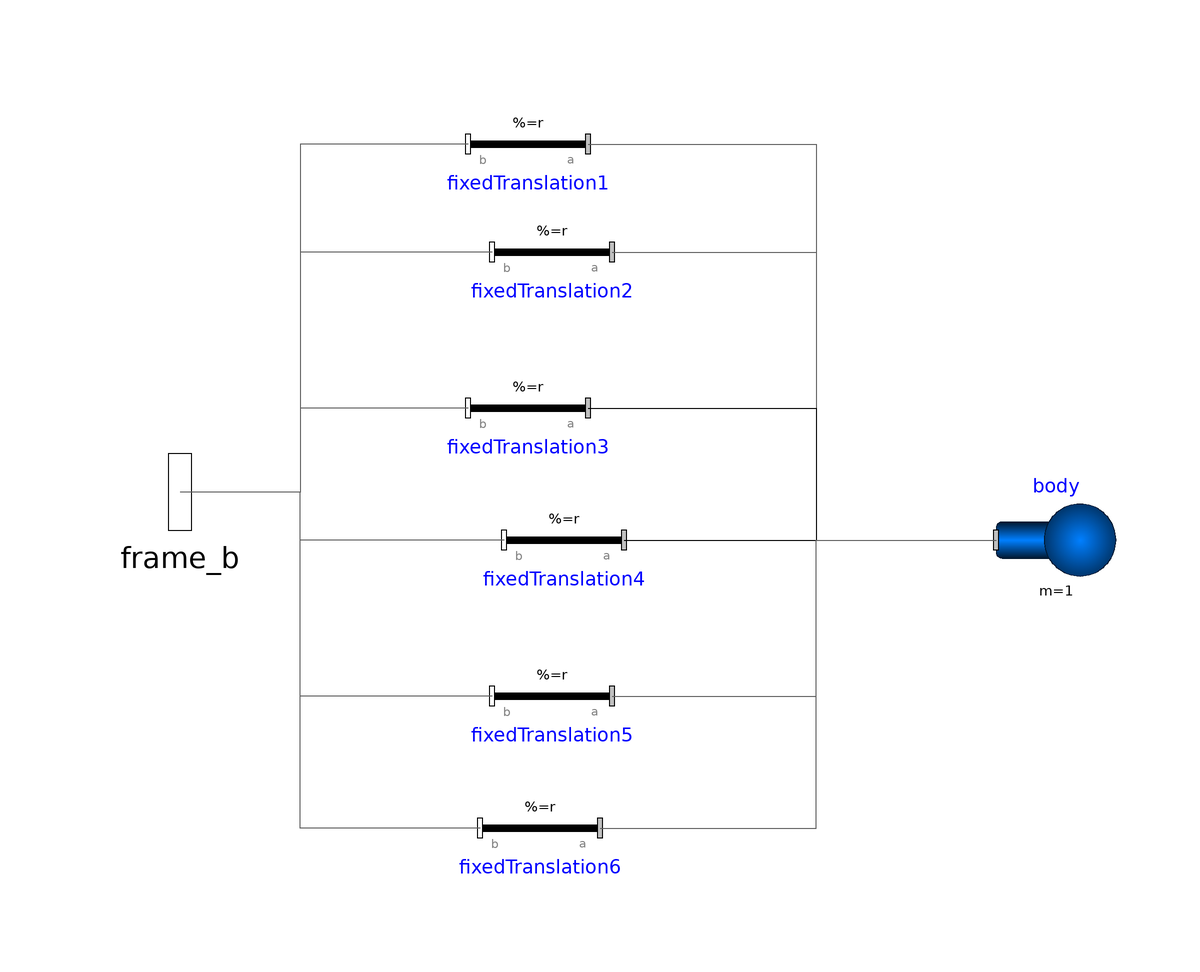

The component connection diagram of the Modelica model below, drawn from its own Placement and Line annotations.

model platform
  import Modelica.SIunits;
  import Modelica.Math;
  constant SIunits.Length l = 0.7;
  constant StateSelect stateSelect = StateSelect.prefer annotation(
    Dialog(tab = "Advanced"));
  final constant Real pi = 2 * Modelica.Math.asin(1.0);
  parameter Boolean useQuat = false;
  Modelica.Mechanics.MultiBody.Parts.Body body(enforceStates = stateSelect == StateSelect.always,m = 1, r_0(each fixed = true, start = {0, 0.5, 0}), r_CM = {0, 0, 0}, useQuaternions = useQuat, v_0(each fixed = true, start = {0, 0, 0}), w_a(each fixed = true)) annotation(
    Placement(visible = true, transformation(origin = {70, 2}, extent = {{-10, -10}, {10, 10}}, rotation = 0)));
  Modelica.Mechanics.MultiBody.Parts.FixedTranslation fixedTranslation1(r = {l * cos(0 * (pi / 180) + (-5) * (pi / 180)), 0, l * sin(0 * (pi / 180) + (-5) * (pi / 180))}) annotation(
    Placement(visible = true, transformation(origin = {-18, 68}, extent = {{-10, -10}, {10, 10}}, rotation = 180)));
  Modelica.Mechanics.MultiBody.Parts.FixedTranslation fixedTranslation2(r = {l * cos(0 * (pi / 180) + 5 * (pi / 180)), 0, l * sin(0 * (pi / 180) + 5 * (pi / 180))}) annotation(
    Placement(visible = true, transformation(origin = {-14, 50}, extent = {{-10, -10}, {10, 10}}, rotation = 180)));
  Modelica.Mechanics.MultiBody.Parts.FixedTranslation fixedTranslation3(r = {l * cos(120 * (pi / 180) + (-5) * (pi / 180)), 0, l * sin(120 * (pi / 180) + (-5) * (pi / 180))}) annotation(
    Placement(visible = true, transformation(origin = {-18, 24}, extent = {{-10, -10}, {10, 10}}, rotation = 180)));
  Modelica.Mechanics.MultiBody.Parts.FixedTranslation fixedTranslation4(r = {l * cos(120 * (pi / 180) + 5 * (pi / 180)), 0, l * sin(120 * (pi / 180) + 5 * (pi / 180))}) annotation(
    Placement(visible = true, transformation(origin = {-12, 2}, extent = {{-10, -10}, {10, 10}}, rotation = 180)));
  Modelica.Mechanics.MultiBody.Parts.FixedTranslation fixedTranslation5(r = {l * cos(240 * (pi / 180) + (-5) * (pi / 180)), 0, l * sin(240 * (pi / 180) + (-5) * (pi / 180))}) annotation(
    Placement(visible = true, transformation(origin = {-14, -24}, extent = {{-10, -10}, {10, 10}}, rotation = 180)));
  Modelica.Mechanics.MultiBody.Parts.FixedTranslation fixedTranslation6(r = {l * cos(240 * (pi / 180) + 5 * (pi / 180)), 0, l * sin(240 * (pi / 180) + 5 * (pi / 180))}) annotation(
    Placement(visible = true, transformation(origin = {-16, -46}, extent = {{-10, -10}, {10, 10}}, rotation = 180)));
  //outer Modelica.Mechanics.MultiBody.World world;
  Modelica.Mechanics.MultiBody.Interfaces.Frame_b frame_b[6] annotation(
    Placement(visible = true, transformation(origin = {-76, 10}, extent = {{-16, -16}, {16, 16}}, rotation = 0), iconTransformation(origin = {-100, 6}, extent = {{-16, -16}, {16, 16}}, rotation = 0)));

equation
  connect(fixedTranslation1.frame_a, body.frame_a) annotation(
    Line(points = {{-8, 68}, {30, 68}, {30, 2}, {60, 2}}, color = {95, 95, 95}));
  connect(fixedTranslation2.frame_a, body.frame_a) annotation(
    Line(points = {{-4, 50}, {30, 50}, {30, 2}, {60, 2}}, color = {95, 95, 95}));
  connect(fixedTranslation3.frame_a, body.frame_a) annotation(
    Line(points = {{-8, 24}, {30, 24}, {30, 2}, {60, 2}}));
  connect(fixedTranslation4.frame_a, body.frame_a) annotation(
    Line(points = {{-2, 2}, {60, 2}}));
  connect(fixedTranslation5.frame_a, body.frame_a) annotation(
    Line(points = {{-4, -24}, {30, -24}, {30, 2}, {60, 2}}, color = {95, 95, 95}));
  connect(fixedTranslation6.frame_a, body.frame_a) annotation(
    Line(points = {{-6, -46}, {30, -46}, {30, 2}, {60, 2}}, color = {95, 95, 95}));
  connect(fixedTranslation2.frame_b, frame_b[2]) annotation(
    Line(points = {{-24, 50}, {-56, 50}, {-56, 10}, {-76, 10}}, color = {95, 95, 95}));
  connect(fixedTranslation3.frame_b, frame_b[3]) annotation(
    Line(points = {{-28, 24}, {-56, 24}, {-56, 10}, {-76, 10}}, color = {95, 95, 95}));
  connect(fixedTranslation4.frame_b, frame_b[4]) annotation(
    Line(points = {{-22, 2}, {-56, 2}, {-56, 10}, {-76, 10}}, color = {95, 95, 95}));
  connect(fixedTranslation5.frame_b, frame_b[5]) annotation(
    Line(points = {{-24, -24}, {-56, -24}, {-56, 10}, {-76, 10}}, color = {95, 95, 95}));
  connect(fixedTranslation6.frame_b, frame_b[6]) annotation(
    Line(points = {{-26, -46}, {-56, -46}, {-56, 10}, {-76, 10}}, color = {95, 95, 95}));
  connect(fixedTranslation1.frame_b, frame_b[1]) annotation(
    Line(points = {{-28, 68}, {-56, 68}, {-56, 10}, {-76, 10}}, color = {95, 95, 95}));
  annotation(
    uses(Modelica(version = "3.2.3")));

end platform;